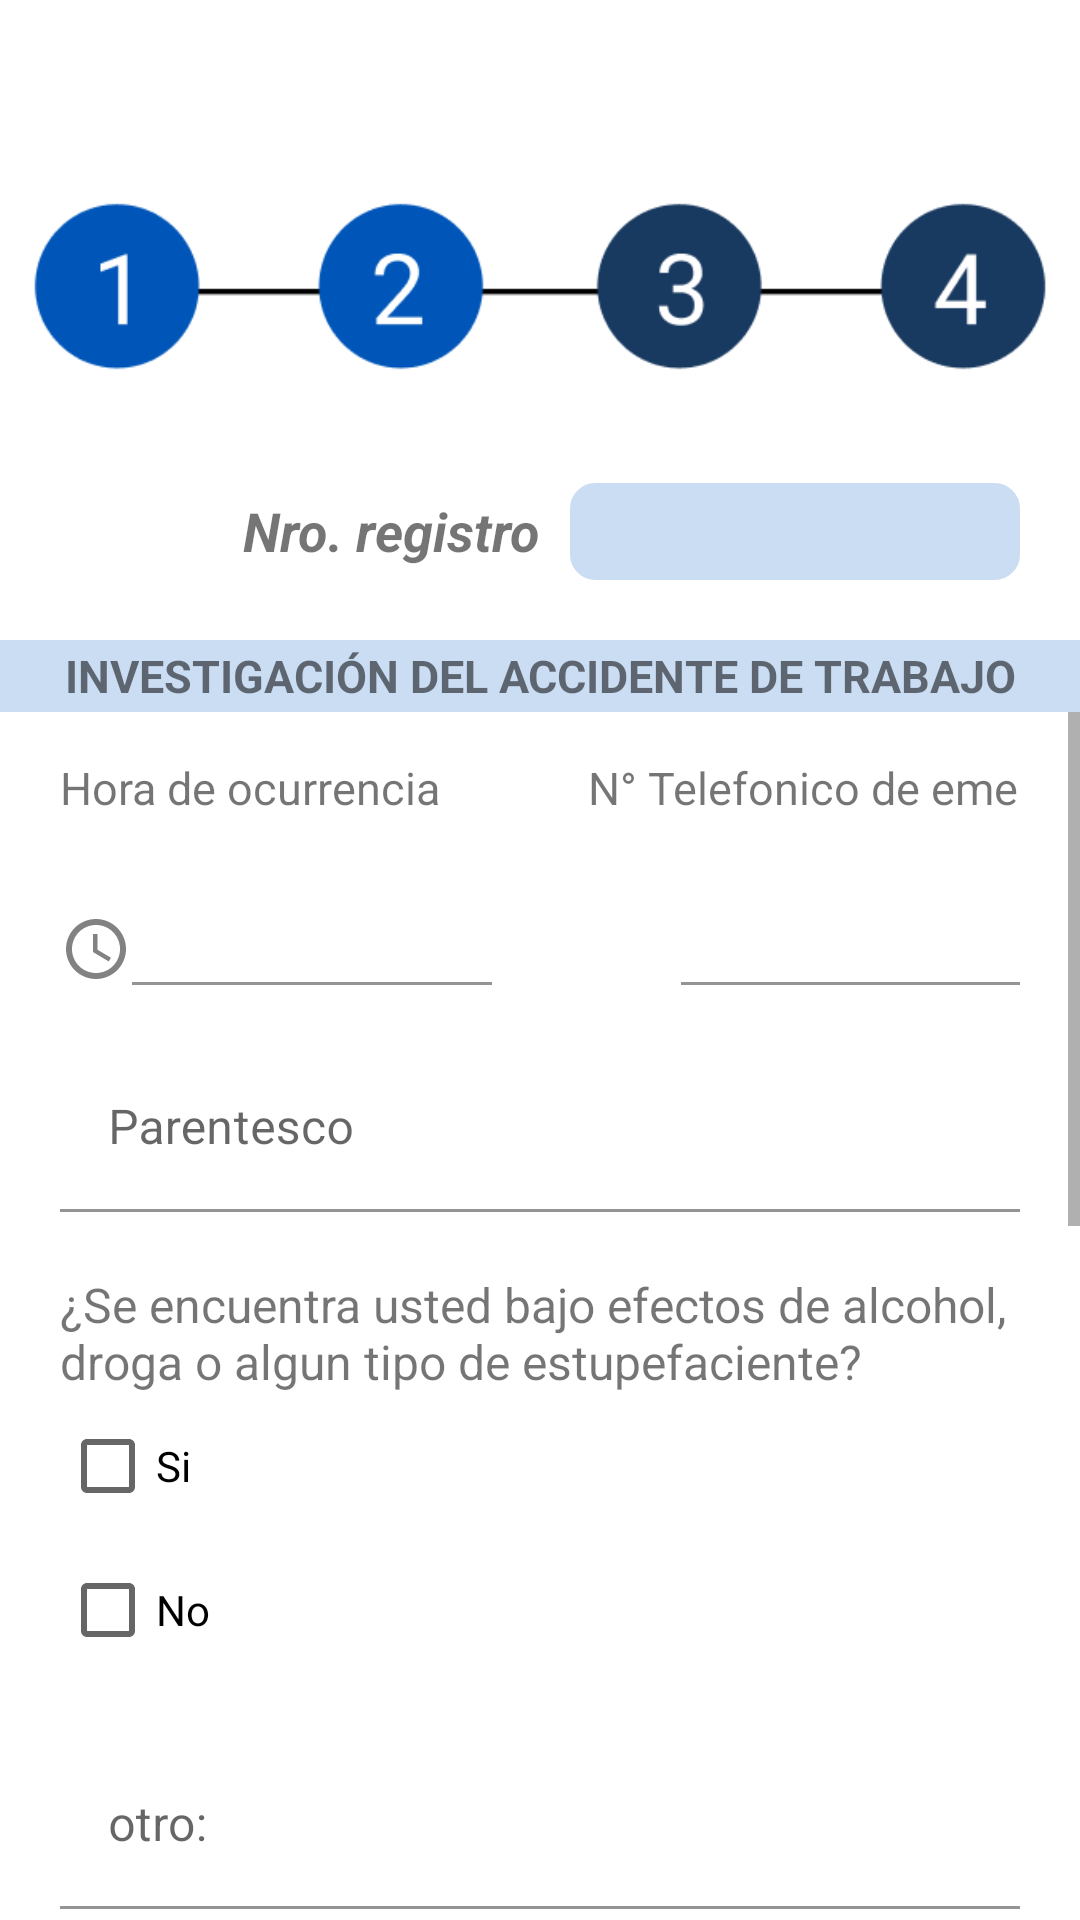

This screen was rendered from an Android layout file. Write that file and the resources it references.
<!-- AndroidManifest.xml: application theme Theme.ReportesModasa -->
<!-- res/layout/activity_declaracion_accidente2.xml -->
<?xml version="1.0" encoding="utf-8"?>
<LinearLayout xmlns:android="http://schemas.android.com/apk/res/android"
    xmlns:app="http://schemas.android.com/apk/res-auto"
    xmlns:tools="http://schemas.android.com/tools"
    android:layout_width="match_parent"
    android:layout_height="match_parent"
    tools:context=".DeclaracionAccidente2"
    android:orientation="vertical">

    <ImageView
        android:layout_width="340dp"
        android:layout_height="wrap_content"
        android:src="@drawable/bar02"
        android:layout_marginTop="40dp"
        android:layout_gravity="center"
        />
    <LinearLayout
        android:layout_width="wrap_content"
        android:layout_height="wrap_content"
        android:orientation="horizontal"
        android:layout_gravity="center|right"
        android:layout_marginRight="20dp"
        android:layout_marginTop="10dp">

        <TextView
            android:layout_width="wrap_content"
            android:layout_height="25dp"
            android:text="Nro. registro"
            android:textStyle="italic|bold"
            android:layout_marginRight="10dp"
            android:textSize="18dp"
            android:layout_gravity="center"/>

        <EditText
            android:id="@+id/simpleEditText"
            android:layout_width="150dp"
            android:layout_height="wrap_content"
            android:layout_centerInParent="true"
            android:padding="6dp"
            android:textSize="15dp"
            android:textColorHint="#fff"
            android:background="@drawable/rounded_edittext"
            />

    </LinearLayout>
    <TextView
        android:layout_width="match_parent"
        android:layout_height="24dp"
        android:layout_marginTop="20dp"
        android:text="INVESTIGACIÓN DEL ACCIDENTE DE TRABAJO"
        android:textSize="15dp"
        android:textStyle="bold"
        android:background="@color/fondo_user"
        android:gravity="center"/>

    <ScrollView
        android:layout_width="match_parent"
        android:layout_height="match_parent"
        android:orientation="vertical">

        <LinearLayout
            android:layout_width="match_parent"
            android:layout_height="wrap_content"
            android:layout_marginLeft="20dp"
            android:layout_marginTop="15dp"
            android:layout_marginRight="20dp"
            android:orientation="vertical">

            <LinearLayout
                android:layout_width="wrap_content"
                android:layout_height="wrap_content"
                android:orientation="horizontal">

                <TextView
                    android:layout_width="154dp"
                    android:layout_height="wrap_content"
                    android:layout_marginRight="22dp"
                    android:text="Hora de ocurrencia"
                    android:textSize="15dp" />

                <TextView
                    android:layout_width="215dp"
                    android:layout_height="wrap_content"
                    android:text="N° Telefonico de emergencia"
                    android:textSize="15dp" />
            </LinearLayout>

            <LinearLayout
                android:layout_width="wrap_content"
                android:layout_height="wrap_content"
                android:orientation="horizontal">


                <ImageView
                    android:layout_width="wrap_content"
                    android:layout_height="wrap_content"
                    android:layout_gravity="center|bottom"
                    android:src="@drawable/ic_baseline_access_time_24" />

                <com.google.android.material.textfield.TextInputLayout
                    android:layout_width="120dp"
                    android:layout_height="wrap_content"
                    android:layout_marginRight="13dp">

                    <com.google.android.material.textfield.TextInputEditText
                        android:id="@+id/txtA_Hora"
                        android:layout_width="match_parent"
                        android:layout_height="wrap_content"
                        android:backgroundTint="@color/white" />

                </com.google.android.material.textfield.TextInputLayout>


                <com.google.android.material.textfield.TextInputLayout
                    android:layout_width="120dp"
                    android:layout_height="wrap_content"
                    android:layout_marginLeft="50dp"
                    android:layout_marginRight="10dp">

                    <com.google.android.material.textfield.TextInputEditText
                        android:id="@+id/txtI_Hora"
                        android:layout_width="match_parent"
                        android:layout_height="wrap_content"
                        android:backgroundTint="@color/white" />

                </com.google.android.material.textfield.TextInputLayout>


            </LinearLayout>

            <com.google.android.material.textfield.TextInputLayout
                android:id="@+id/txtNombres"
                android:layout_width="match_parent"
                android:layout_height="wrap_content"
                android:layout_marginTop="20dp"
                android:hint="Parentesco">

                <com.google.android.material.textfield.TextInputEditText
                    android:layout_width="match_parent"
                    android:layout_height="wrap_content"
                    android:backgroundTint="@color/white" />

            </com.google.android.material.textfield.TextInputLayout>

            <TextView
                android:layout_width="wrap_content"
                android:layout_height="wrap_content"
                android:layout_marginTop="20dp"
                android:text="¿Se encuentra usted bajo efectos de alcohol, droga o algun tipo de estupefaciente?"
                android:textSize="16dp" />

            <CheckBox
                android:layout_width="wrap_content"
                android:layout_height="wrap_content"
                android:text="Si" />

            <CheckBox
                android:layout_width="wrap_content"
                android:layout_height="wrap_content"
                android:text="No" />



            <com.google.android.material.textfield.TextInputLayout
                android:layout_width="match_parent"
                android:layout_height="wrap_content"
                android:layout_marginTop="20dp"
                android:hint="otro:">

                <com.google.android.material.textfield.TextInputEditText
                    android:layout_width="match_parent"
                    android:layout_height="wrap_content"
                    android:backgroundTint="@color/white" />

            </com.google.android.material.textfield.TextInputLayout>


            <TextView
                android:layout_width="wrap_content"
                android:layout_height="wrap_content"
                android:layout_marginTop="20dp"
                android:text="¿consume algun medicamento?"
                android:textSize="16dp" />

            <CheckBox
                android:layout_width="wrap_content"
                android:layout_height="wrap_content"
                android:text="Si" />

            <CheckBox
                android:layout_width="wrap_content"
                android:layout_height="wrap_content"
                android:text="No" />



            <com.google.android.material.textfield.TextInputLayout
                android:layout_width="match_parent"
                android:layout_height="wrap_content"
                android:layout_marginTop="20dp"
                android:hint="otro:">

                <com.google.android.material.textfield.TextInputEditText
                    android:layout_width="match_parent"
                    android:layout_height="wrap_content"
                    android:backgroundTint="@color/white" />

            </com.google.android.material.textfield.TextInputLayout>



            <com.google.android.material.textfield.TextInputLayout

                android:layout_width="match_parent"
                android:layout_height="wrap_content"
                android:layout_marginTop="15dp"
                android:hint="Describa como ocurrio el accidente / incidente:">

                <com.google.android.material.textfield.TextInputEditText
                    android:layout_width="match_parent"
                    android:layout_height="wrap_content"
                    android:backgroundTint="@color/white" />

            </com.google.android.material.textfield.TextInputLayout>
            <TextView
                android:layout_marginTop="30dp"
                android:layout_width="wrap_content"
                android:layout_height="wrap_content"
                android:text="Descripción parte del cuerpo lesionado"
                android:layout_marginLeft="10dp"
                android:textSize="15dp"

                />

            <EditText
                android:layout_width="400dp"
                android:layout_height="100dp"
                android:layout_centerInParent="true"
                android:layout_gravity="center"
                android:background="@drawable/rounded_edittext_nocolor"
                android:padding="6dp"
                android:textColorHint="@color/black"
                android:textSize="15dp" />


            <com.google.android.material.button.MaterialButton
                android:id="@+id/btnSiguiente"
                android:layout_width="wrap_content"
                android:layout_height="wrap_content"
                android:layout_gravity="center"
                android:layout_marginTop="40dp"
                android:layout_marginBottom="25dp"
                android:backgroundTint="@color/fondo_user"
                android:text="Siguiente"
                android:textColor="@color/black" />



        </LinearLayout>


    </ScrollView>

</LinearLayout>
<!-- resources referenced by this layout -->
<resources>
  <color name="black">#FF000000</color>
  <color name="fondo_user">#CADDF3</color>
  <color name="white">#FFFFFFFF</color>
  <!-- drawable bar02: png bitmap (drawable, 6467 bytes) -->
  <!-- drawable ic_baseline_access_time_24 (drawable) -->
  <vector android:height="24dp" android:tint="#828282"
      android:viewportHeight="24" android:viewportWidth="24"
      android:width="24dp" xmlns:android="http://schemas.android.com/apk/res/android">
      <path android:fillColor="@android:color/white" android:pathData="M11.99,2C6.47,2 2,6.48 2,12s4.47,10 9.99,10C17.52,22 22,17.52 22,12S17.52,2 11.99,2zM12,20c-4.42,0 -8,-3.58 -8,-8s3.58,-8 8,-8 8,3.58 8,8 -3.58,8 -8,8z"/>
      <path android:fillColor="@android:color/white" android:pathData="M12.5,7H11v6l5.25,3.15 0.75,-1.23 -4.5,-2.67z"/>
  </vector>
  <!-- drawable rounded_edittext (drawable) -->
  <?xml version="1.0" encoding="utf-8"?>
  <shape xmlns:android="http://schemas.android.com/apk/res/android"
      android:shape="rectangle" android:padding="15dp">
  
      <solid android:color="@color/fondo_user" />
      <corners
          android:bottomRightRadius="8dp"
          android:bottomLeftRadius="8dp"
          android:topLeftRadius="8dp"
          android:topRightRadius="8dp" />
      <stroke android:width="1dip" android:color="@color/fondo_user" />
  </shape>
  <!-- drawable rounded_edittext_nocolor (drawable) -->
  <?xml version="1.0" encoding="utf-8"?>
  <shape xmlns:android="http://schemas.android.com/apk/res/android"
      android:shape="rectangle" android:padding="15dp">
  
      <solid android:color="@color/white" />
      <corners
          android:bottomRightRadius="8dp"
          android:bottomLeftRadius="8dp"
          android:topLeftRadius="8dp"
          android:topRightRadius="8dp" />
      <stroke android:width="1dip" android:color="#AAAAAA" />
  </shape>
  <style name="Theme.ReportesModasa" parent="Theme.MaterialComponents.DayNight.DarkActionBar">
          
          <item name="colorPrimary">@color/primary</item>
          <item name="colorPrimaryVariant">@color/p_dark</item>
          <item name="colorOnPrimary">@color/p_light</item>
          
          <item name="colorSecondary">@color/p_light</item>
          <item name="colorSecondaryVariant">@color/teal_700</item>
          <item name="colorOnSecondary">@color/black</item>
          
          <item name="android:statusBarColor" tools:targetApi="l">?attr/colorPrimaryVariant</item>
          
      </style>
  <color name="primary">#3849aa</color>
  <color name="p_dark">#00227a</color>
  <color name="p_light">#6e74dc</color>
  <color name="teal_700">#FF018786</color>
</resources>
